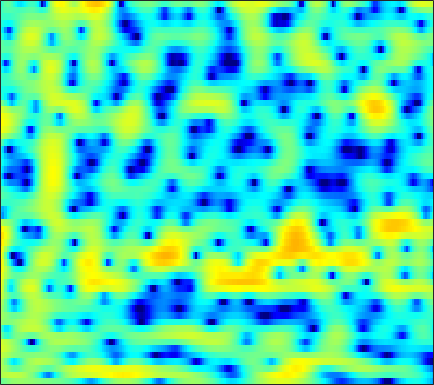

The table this chart was drawn from, first rows:
-1.2366, -0.81836, -0.34785, 0.038674, 0.26785, 0.50157, 0.6767, 0.76933, 0.84785, 0.8792, 0.86535, 0.8267, 0.74816, 0.64088, 0.54439, 0.3957, 0.25742, 0.14559, 0.00088209, -0.13019, -0.24528, -0.32138, -0.40656, -0.48553
1.747, 2.005, 2.275, 2.463, 2.554, 2.615, 2.607, 2.558, 2.43, 2.227, 1.941, 1.664, 1.202, 0.6106, 0.06901, -0.8119, -1.909, -2.908, -4.523, -6.517, -8.837, -10.45, -11.08, -9.433
2.085, 1.602, 0.8473, 0.0199, -0.5858, -1.247, -1.583, -1.565, -1.223, -0.6891, -0.1255, 0.2481, 0.6218, 0.8212, 0.8527, 0.7338, 0.4484, 0.1363, -0.369, -0.9181, -1.409, -1.661, -1.76, -1.577
2, 1.075, -0.4227, -2.228, -3.732, -5.596, -6.393, -5.907, -4.395, -2.744, -1.327, -0.4637, 0.4417, 1.106, 1.468, 1.807, 1.995, 2.054, 2.048, 1.961, 1.801, 1.646, 1.384, 1.063
2.873, 2.478, 1.931, 1.389, 1.006, 0.5592, 0.2099, 0.02087, -0.141, -0.2115, -0.2147, -0.1882, -0.1309, -0.04997, 0.01824, 0.1163, 0.2036, 0.252, 0.3032, 0.3135, 0.2691, 0.1757, -0.01829, -0.3164
3.729, 3.405, 2.935, 2.424, 2.017, 1.45, 0.8498, 0.3743, -0.2964, -1.007, -1.744, -2.293, -2.957, -3.431, -3.607, -3.528, -3.132, -2.702, -2.058, -1.427, -0.8554, -0.5122, -0.1703, 0.04208
3.551, 3.113, 2.544, 2.008, 1.621, 1.106, 0.5367, 0.03096, -0.8155, -1.954, -3.536, -5.157, -8.296, -13.89, -24.63, -17.43, -9.755, -6.703, -3.963, -2.118, -0.7953, -0.05266, 0.6782, 1.181
-0.2944, -1.743, -3.279, -3.645, -3.126, -2.028, -1.026, -0.4739, -0.04004, 0.06244, -0.1047, -0.3629, -0.797, -1.172, -1.292, -1.151, -0.7056, -0.2687, 0.3496, 0.8832, 1.256, 1.431, 1.524, 1.486
-1.927, -3.965, -6.276, -6.27, -4.84, -2.683, -0.9424, 0.06163, 1.063, 1.756, 2.215, 2.446, 2.641, 2.742, 2.769, 2.75, 2.674, 2.561, 2.306, 1.895, 1.278, 0.651, -0.4365, -1.852
1.236, 0.7603, 0.2796, 0.02934, 0.000931, 0.1339, 0.4078, 0.6696, 1.047, 1.419, 1.752, 1.964, 2.181, 2.323, 2.364, 2.323, 2.158, 1.937, 1.495, 0.8611, -0.008463, -0.8516, -2.285, -4.151
1.653, 1.134, 0.4612, -0.1496, -0.5282, -0.8725, -0.9884, -0.9156, -0.6376, -0.2102, 0.2871, 0.6626, 1.115, 1.482, 1.679, 1.835, 1.857, 1.791, 1.562, 1.188, 0.6839, 0.2152, -0.4924, -1.263
1.507, 0.4922, -1.112, -3.009, -4.588, -6.607, -7.603, -7.13, -5.449, -3.551, -1.895, -0.8626, 0.2456, 1.082, 1.553, 2.004, 2.25, 2.326, 2.294, 2.137, 1.876, 1.631, 1.252, 0.8435
2.103, 0.8679, -1.089, -3.491, -5.655, -8.917, -10.88, -9.761, -6.777, -4.102, -2.042, -0.8332, 0.4267, 1.332, 1.817, 2.235, 2.424, 2.443, 2.343, 2.114, 1.794, 1.527, 1.151, 0.7686
3.328, 2.183, 0.6237, -0.8157, -1.686, -2.409, -2.539, -2.271, -1.576, -0.6369, 0.3459, 1.014, 1.744, 2.242, 2.459, 2.498, 2.304, 1.984, 1.351, 0.5417, -0.3558, -0.9907, -1.671, -2.069
4.291, 2.408, -0.588, -4.102, -6.396, -6.519, -4.135, -2.327, -0.3305, 1.199, 2.341, 3.002, 3.605, 3.917, 3.95, 3.68, 3.043, 2.245, 0.6912, -1.548, -4.794, -8.169, -12.73, -10.57
4.458, 2.691, -0.03073, -2.9, -4.534, -4.795, -3.342, -2.06, -0.5194, 0.7272, 1.69, 2.236, 2.758, 3.024, 3.042, 2.838, 2.29, 1.674, 0.5245, -1.027, -2.902, -4.3, -5.54, -5.486
4.814, 3.647, 2.117, 0.7315, -0.141, -0.9906, -1.467, -1.577, -1.468, -1.158, -0.6864, -0.3081, 0.2033, 0.6373, 0.8675, 1.051, 1.033, 0.9157, 0.5984, 0.1147, -0.4383, -0.8786, -1.409, -1.834
5.722, 4.408, 2.567, 0.7027, -0.6553, -2.342, -3.786, -4.585, -5.157, -5.035, -4.228, -3.344, -2.05, -0.8252, -0.01573, 0.8483, 1.457, 1.737, 1.915, 1.889, 1.675, 1.38, 0.8189, 0.05496
5.911, 4.01, 1.157, -2.026, -4.547, -7.896, -11.19, -14.05, -20.1, -20.73, -12.38, -8.437, -4.775, -2.164, -0.6435, 0.8977, 2.048, 2.664, 3.205, 3.463, 3.437, 3.246, 2.737, 1.898
5.11, 2.817, -0.9445, -5.956, -11.2, -24.96, -20.51, -16.18, -13.45, -11.41, -8.959, -7.005, -4.566, -2.495, -1.239, 0.1766, 1.258, 1.911, 2.568, 2.986, 3.159, 3.159, 2.962, 2.538
5.729, 4.051, 1.626, -0.8806, -2.653, -4.585, -5.729, -6.035, -5.993, -5.595, -4.968, -4.401, -3.586, -2.756, -2.128, -1.353, -0.6472, -0.1669, 0.4404, 0.9554, 1.379, 1.607, 1.779, 1.787
6.715, 5.554, 3.951, 2.341, 1.176, -0.2707, -1.55, -2.365, -3.307, -4.024, -4.529, -4.769, -4.958, -5.018, -4.947, -4.773, -4.393, -3.992, -3.317, -2.475, -1.534, -0.8798, -0.1342, 0.4234
7.099, 6.135, 4.783, 3.345, 2.212, 0.6427, -1.031, -2.36, -4.169, -6, -7.622, -8.533, -9.234, -9.61, -9.938, -10.65, -11.62, -12.03, -10.93, -8.178, -5.401, -3.629, -1.735, -0.3599
6.17, 5.304, 4.108, 2.851, 1.826, 0.2743, -1.592, -3.308, -6.235, -10.43, -17.56, -27.32, -18.34, -13.77, -12.46, -12.31, -13.88, -15.31, -13.99, -9.415, -5.551, -3.351, -1.131, 0.4699
2.427, 1.684, 0.9593, 0.4254, 0.03717, -0.6145, -1.497, -2.369, -3.801, -5.417, -6.923, -7.594, -7.572, -6.912, -6.271, -5.45, -4.729, -4.122, -3.134, -1.895, -0.5987, 0.3538, 1.45, 2.308
-8.753, -9.881, -7.424, -4.893, -3.599, -2.52, -1.965, -1.794, -1.764, -1.853, -1.927, -1.925, -1.791, -1.502, -1.207, -0.735, -0.1643, 0.2759, 0.8933, 1.515, 2.098, 2.48, 2.877, 3.088
-7.933, -8.557, -7.398, -5.617, -4.47, -3.303, -2.501, -2.063, -1.638, -1.32, -1.03, -0.8062, -0.483, -0.09718, 0.2186, 0.6722, 1.141, 1.499, 1.959, 2.357, 2.682, 2.84, 2.92, 2.819
-2.652, -3.015, -3.243, -3.216, -3.104, -2.906, -2.693, -2.543, -2.352, -2.14, -1.893, -1.658, -1.266, -0.7957, -0.3834, 0.22, 0.8316, 1.286, 1.842, 2.313, 2.656, 2.82, 2.883, 2.755
-1.408, -1.823, -2.329, -2.776, -3.075, -3.433, -3.744, -3.97, -4.233, -4.419, -4.475, -4.366, -3.958, -3.258, -2.56, -1.51, -0.4014, 0.3898, 1.339, 2.145, 2.761, 3.092, 3.347, 3.373
-2.013, -2.689, -3.583, -4.432, -4.998, -5.7, -6.407, -6.995, -7.939, -9.13, -10.47, -11.31, -11.28, -9.395, -7.43, -4.843, -2.551, -1.074, 0.5885, 1.929, 2.957, 3.533, 4.045, 4.274
-4.47, -5.935, -7.956, -9.579, -10.28, -10.56, -10.69, -10.9, -11.7, -13.25, -16, -19.25, -21.79, -15.75, -11.63, -7.406, -4.194, -2.22, -0.03689, 1.695, 3.03, 3.796, 4.507, 4.895
-6.88, -9.704, -15.39, -29.59, -25.77, -17.24, -14.29, -13.36, -12.99, -13.26, -13.74, -13.85, -13.29, -11.59, -9.783, -7.098, -4.384, -2.508, -0.2881, 1.546, 3.01, 3.856, 4.674, 5.133
-5.253, -6.892, -9.105, -10.84, -11.55, -11.83, -11.86, -12.02, -12.59, -13.83, -15.97, -18.46, -21.35, -17.27, -13.09, -8.502, -5.028, -2.866, -0.4708, 1.426, 2.911, 3.762, 4.591, 5.055
-3.865, -4.99, -6.4, -7.599, -8.351, -9.077, -9.642, -10.02, -10.63, -11.47, -12.6, -13.49, -13.83, -11.95, -9.633, -6.602, -3.864, -2.102, -0.09861, 1.532, 2.816, 3.565, 4.276, 4.68
-4.421, -5.915, -7.91, -9.565, -10.25, -10.36, -9.883, -9.401, -8.826, -8.303, -7.822, -7.375, -6.589, -5.578, -4.63, -3.175, -1.69, -0.6058, 0.7212, 1.895, 2.852, 3.43, 3.978, 4.286
-4.68, -7.101, -11.75, -20.86, -29.59, -15.78, -11.24, -9.294, -7.555, -6.383, -5.494, -4.91, -4.132, -3.287, -2.611, -1.638, -0.6001, 0.1858, 1.192, 2.099, 2.87, 3.33, 3.789, 4.033
-1.223, -2.605, -4.552, -6.198, -6.807, -6.689, -6.01, -5.462, -4.887, -4.521, -4.312, -4.226, -4.076, -3.704, -3.236, -2.397, -1.335, -0.4943, 0.6106, 1.594, 2.421, 2.905, 3.376, 3.629
2.676, 2.053, 1.19, 0.3883, -0.1421, -0.7683, -1.327, -1.769, -2.476, -3.41, -4.672, -5.853, -7.661, -9.094, -8.976, -7.043, -4.643, -2.997, -1.174, 0.2349, 1.274, 1.851, 2.348, 2.599
4.824, 4.447, 3.866, 3.214, 2.676, 1.9, 1.026, 0.2726, -0.9238, -2.447, -4.461, -6.448, -10.12, -15.14, -15.38, -10.47, -6.604, -4.542, -2.521, -1.103, -0.1629, 0.2845, 0.5741, 0.56
5.418, 5.11, 4.615, 4.032, 3.542, 2.829, 2.021, 1.345, 0.3416, -0.8066, -2.046, -3.004, -4.138, -4.965, -5.154, -4.826, -4.049, -3.356, -2.452, -1.696, -1.21, -1.091, -1.27, -1.947
5.118, 4.786, 4.274, 3.703, 3.266, 2.665, 2.049, 1.579, 0.9198, 0.1941, -0.6275, -1.279, -2.138, -2.922, -3.458, -3.821, -3.779, -3.441, -2.758, -1.993, -1.406, -1.194, -1.309, -2.048
3.636, 3.149, 2.38, 1.573, 1.024, 0.4915, 0.2361, 0.1681, 0.08935, -0.08879, -0.5491, -1.131, -2.331, -4.013, -5.748, -8.486, -9.767, -8.247, -5.156, -2.668, -0.9088, 0.002174, 0.6934, 0.9351
-0.05601, -0.8823, -2.555, -4.926, -6.94, -8.331, -6.751, -4.997, -3.139, -2.033, -1.573, -1.661, -2.386, -3.822, -5.397, -8.156, -9.486, -7.762, -4.419, -1.714, 0.2526, 1.314, 2.32, 2.969
-3.602, -4.178, -5.695, -8.208, -10.71, -12.61, -9.827, -7.285, -4.765, -3.109, -2.116, -1.699, -1.458, -1.545, -1.63, -1.696, -1.465, -1.057, -0.2437, 0.7035, 1.587, 2.158, 2.762, 3.15
-4.247, -4.187, -4.355, -4.638, -4.798, -4.69, -4.19, -3.636, -2.8, -2.004, -1.356, -0.9743, -0.5755, -0.2642, -0.08182, 0.2093, 0.5508, 0.8532, 1.31, 1.782, 2.211, 2.478, 2.712, 2.767
-3.447, -3.287, -3.104, -2.91, -2.711, -2.389, -2.006, -1.687, -1.244, -0.8697, -0.5623, -0.3839, -0.2265, -0.04963, 0.08185, 0.3276, 0.667, 0.9882, 1.453, 1.913, 2.315, 2.524, 2.646, 2.562
-2.98, -3.061, -3.023, -2.744, -2.377, -1.795, -1.178, -0.7578, -0.3409, -0.1197, -0.1337, -0.297, -0.6804, -1.18, -1.441, -1.512, -1.053, -0.425, 0.5813, 1.554, 2.337, 2.753, 3.054, 3.045
-4.425, -5.71, -6.875, -6.271, -4.92, -2.907, -1.251, -0.3446, 0.4049, 0.6689, 0.3875, -0.2246, -1.662, -4.185, -6.968, -10.86, -8.023, -4.535, -1.128, 1.136, 2.625, 3.372, 3.947, 4.093
-6.038, -9.2, -15.05, -12.12, -7.899, -4.128, -1.718, -0.5122, 0.5041, 0.9374, 0.8313, 0.3906, -0.7009, -2.425, -3.916, -5.221, -4.262, -2.587, -0.3945, 1.316, 2.507, 3.111, 3.582, 3.71
-2.929, -3.555, -3.98, -3.762, -3.205, -2.158, -1.106, -0.4143, 0.3189, 0.7847, 0.9896, 0.9811, 0.781, 0.5003, 0.2675, 0.1141, 0.2069, 0.4081, 0.7653, 1.113, 1.352, 1.446, 1.476, 1.416
-1.389, -1.619, -1.783, -1.717, -1.504, -1.04, -0.4575, 0.0142, 0.6163, 1.14, 1.53, 1.73, 1.875, 1.915, 1.865, 1.729, 1.512, 1.292, 0.906, 0.3914, -0.2242, -0.7192, -1.329, -1.729
-1.31, -1.722, -2.167, -2.316, -2.168, -1.65, -0.8376, -0.1375, 0.7852, 1.61, 2.284, 2.67, 3.032, 3.175, 3.179, 2.987, 2.56, 2.072, 1.15, -0.1553, -1.948, -3.678, -6.468, -8.762
-3.007, -4.351, -6.457, -8.234, -8.23, -6.243, -3.685, -1.994, -0.143, 1.28, 2.361, 2.971, 3.531, 3.83, 3.889, 3.748, 3.345, 2.846, 1.877, 0.4909, -1.468, -3.425, -6.872, -10.17
-4.656, -6.408, -9.793, -14.26, -14.58, -9.892, -5.918, -3.771, -1.621, -0.02588, 1.135, 1.794, 2.414, 2.812, 2.938, 2.932, 2.734, 2.457, 1.927, 1.229, 0.4233, -0.2044, -0.921, -1.31
-3.821, -4.418, -5.135, -5.515, -5.441, -4.805, -3.802, -2.967, -1.884, -0.9284, -0.1456, 0.3169, 0.8077, 1.119, 1.271, 1.343, 1.294, 1.204, 1.041, 0.8553, 0.6938, 0.6055, 0.576, 0.6618
-2.905, -3.002, -3.064, -3.065, -2.997, -2.78, -2.495, -2.228, -1.834, -1.443, -1.043, -0.7779, -0.4834, -0.3128, -0.2317, -0.2299, -0.3194, -0.4084, -0.495, -0.459, -0.2628, 0.009629, 0.4825, 1.027
-2.829, -2.48, -2.14, -1.969, -1.946, -2.068, -2.247, -2.377, -2.486, -2.441, -2.245, -2.007, -1.739, -1.521, -1.537, -1.755, -2.234, -2.754, -3.482, -3.783, -3.182, -2.192, -0.6069, 0.8969
-3.78, -2.433, -1.504, -1.298, -1.565, -2.431, -3.713, -4.853, -6.168, -6.536, -5.88, -5.033, -3.897, -3.057, -2.755, -2.865, -3.757, -5.176, -8.885, -19.38, -13.17, -6.52, -1.724, 1.237
